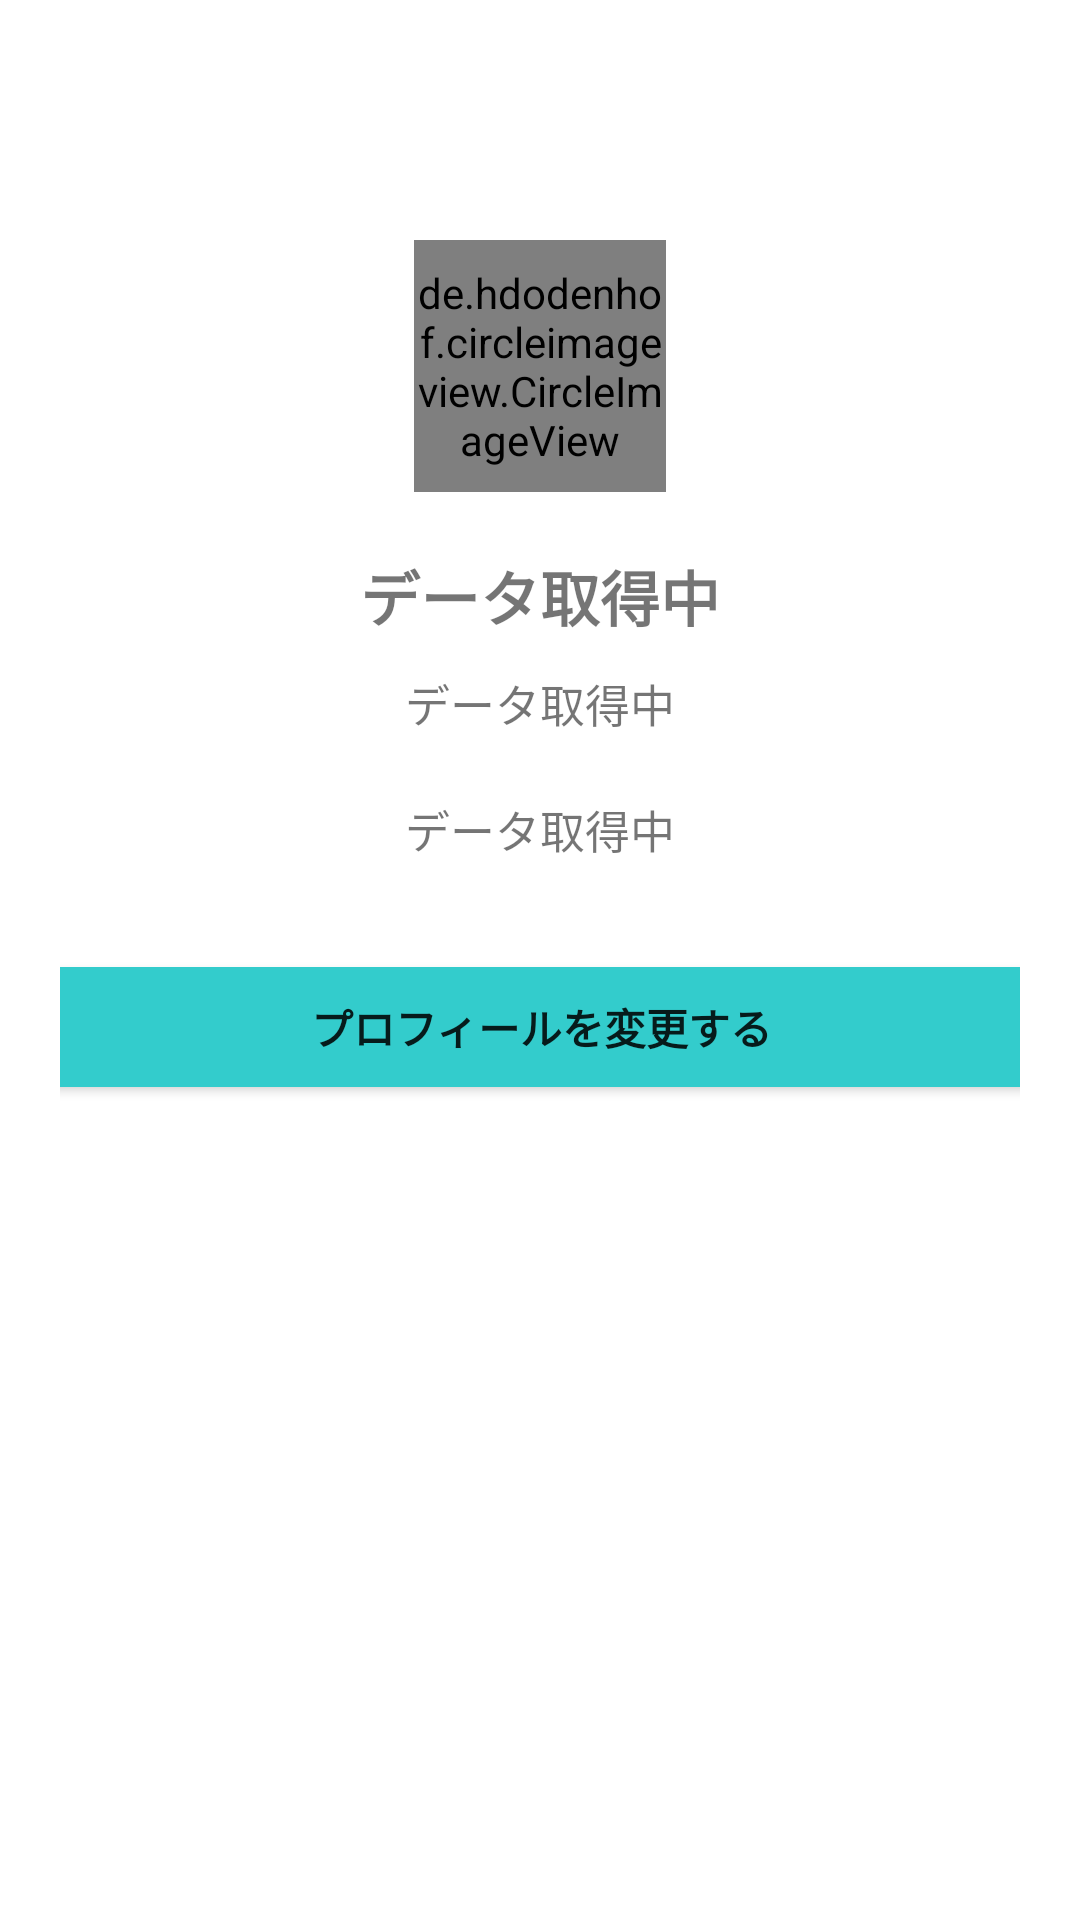

Produce the Android XML layout that renders to this screen, including the resource entries it uses.
<!-- AndroidManifest.xml: application theme Theme.A -->
<!-- res/layout/prof_fragment.xml -->
<?xml version="1.0" encoding="utf-8"?>
<androidx.constraintlayout.widget.ConstraintLayout xmlns:android="http://schemas.android.com/apk/res/android"
    xmlns:app="http://schemas.android.com/apk/res-auto"
    xmlns:tools="http://schemas.android.com/tools"
    android:layout_width="match_parent"
    android:layout_height="match_parent"
    android:padding="20dp"
    tools:context=".Profile.ProfFragment">

    <de.hdodenhof.circleimageview.CircleImageView
        android:id="@+id/icon"
        android:layout_width="84dp"
        android:layout_height="84dp"
        android:layout_marginTop="60dp"
        android:src="@drawable/ic_baseline_account_circle_24"
        app:layout_constraintEnd_toEndOf="parent"
        app:layout_constraintLeft_toLeftOf="parent"
        app:layout_constraintRight_toRightOf="parent"
        app:layout_constraintStart_toStartOf="parent"
        app:layout_constraintTop_toTopOf="parent" />

    <TextView
        android:id="@+id/tvname"
        android:layout_width="match_parent"
        android:layout_height="wrap_content"
        android:text="データ取得中"
        android:textAlignment="center"
        android:textSize="20sp"
        android:textStyle="bold"
        android:layout_marginTop="20dp"
        app:layout_constraintTop_toBottomOf="@id/icon"
        app:layout_constraintRight_toRightOf="parent"
        app:layout_constraintLeft_toLeftOf="parent"/>

    <TextView
        android:id="@+id/tvage"
        android:layout_width="match_parent"
        android:layout_height="wrap_content"
        android:text="データ取得中"
        android:textAlignment="center"
        android:textSize="15sp"
        android:layout_marginTop="10dp"
        app:layout_constraintTop_toBottomOf="@id/tvname"
        app:layout_constraintRight_toRightOf="parent"
        app:layout_constraintLeft_toLeftOf="parent"/>


    <TextView
        android:id="@+id/tvprof"
        android:layout_width="match_parent"
        android:layout_height="wrap_content"
        android:text="データ取得中"
        android:textAlignment="center"
        android:textSize="15sp"
        android:layout_marginTop="20dp"
        app:layout_constraintTop_toBottomOf="@id/tvage"
        app:layout_constraintRight_toRightOf="parent"
        app:layout_constraintLeft_toLeftOf="parent"/>

    <Button
        android:id="@+id/btnchange"
        android:layout_width="365dp"
        android:layout_height="40dp"
        android:layout_marginTop="35dp"
        android:background="@drawable/login_btn"
        android:text="プロフィールを変更する"
        android:textStyle="bold"
        app:backgroundTint="@null"
        app:layout_constraintRight_toRightOf="parent"
        app:layout_constraintLeft_toLeftOf="parent"
        app:layout_constraintTop_toBottomOf="@id/tvprof"/>

</androidx.constraintlayout.widget.ConstraintLayout>
<!-- resources referenced by this layout -->
<resources>
  <!-- drawable ic_baseline_account_circle_24 (drawable) -->
  <vector android:height="24dp" android:tint="#7E7A7A"
      android:viewportHeight="24" android:viewportWidth="24"
      android:width="24dp" xmlns:android="http://schemas.android.com/apk/res/android">
      <path android:fillColor="@android:color/white" android:pathData="M12,2C6.48,2 2,6.48 2,12s4.48,10 10,10 10,-4.48 10,-10S17.52,2 12,2zM12,5c1.66,0 3,1.34 3,3s-1.34,3 -3,3 -3,-1.34 -3,-3 1.34,-3 3,-3zM12,19.2c-2.5,0 -4.71,-1.28 -6,-3.22 0.03,-1.99 4,-3.08 6,-3.08 1.99,0 5.97,1.09 6,3.08 -1.29,1.94 -3.5,3.22 -6,3.22z"/>
  </vector>
  <!-- drawable login_btn (drawable) -->
  <?xml version="1.0" encoding="utf-8"?>
  <shape xmlns:android="http://schemas.android.com/apk/res/android"
      android:shape="rectangle">
  
      <corners
          android:bottomLeftRadius="15dp"
          android:bottomRightRadius="15dp"
          android:topLeftRadius="15dp"
          android:topRightRadius="15dp" />
  
      <solid android:color="@color/light_blue"/>
  
  </shape>
  <style name="Theme.A" parent="Theme.MaterialComponents.DayNight.DarkActionBar">
          
          <item name="colorPrimary">@color/purple_500</item>
          <item name="colorPrimaryVariant">@color/purple_700</item>
          <item name="colorOnPrimary">@color/white</item>
          
          <item name="colorSecondary">@color/teal_200</item>
          <item name="colorSecondaryVariant">@color/teal_700</item>
          <item name="colorOnSecondary">@color/black</item>
          
          <item name="android:statusBarColor" tools:targetApi="l">?attr/colorPrimaryVariant</item>
          
  
          <item name="windowNoTitle">true</item>
          <item name="windowActionBar">false</item>
          <item name="android:windowFullscreen">true</item>
          <item name="android:windowContentOverlay">@null</item>
  
      </style>
  <color name="light_blue">#33CCCC</color>
  <color name="purple_500">#FF6200EE</color>
  <color name="purple_700">#FF3700B3</color>
  <color name="white">#FFFFFFFF</color>
  <color name="teal_200">#FF03DAC5</color>
  <color name="teal_700">#FF018786</color>
  <color name="black">#FF000000</color>
</resources>
